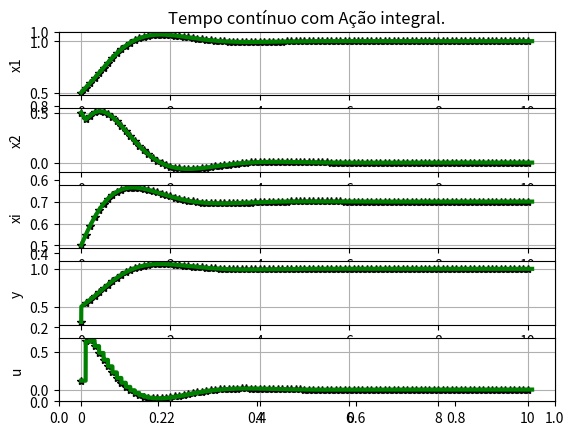
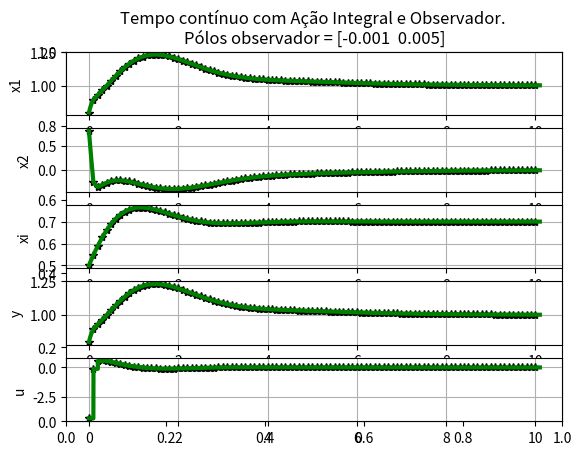
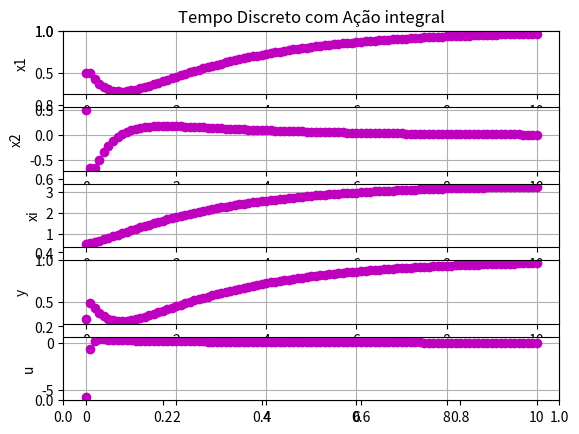
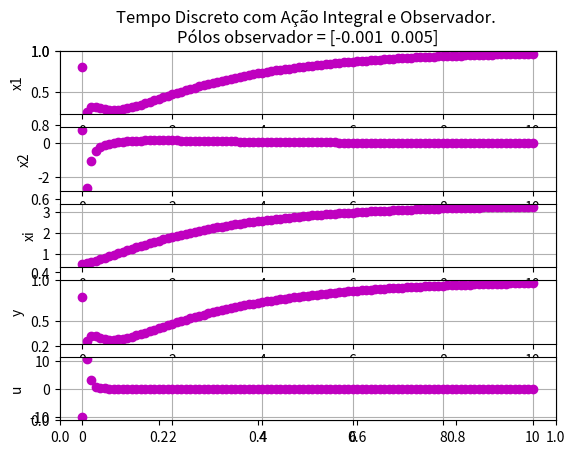

The matplotlib source for these figures, in order:
import numpy as np
import matplotlib.pyplot as plt
from scipy.signal import lti, cont2discrete, place_poles


def continuous_dynamics(xc, uc, Ac, Bc):
    return Ac @ xc + Bc @ uc

def discrete_dynamics(x, u, A, B):
    return A @ x + B @ u

def plot_tempo_continuo(vt, vx, vxi, vu, vy, vtc, vxc, vxic, vuc, vyc):
    
    plt.subplot(5, 1, 1)
    plt.plot(vt, vx[:, 0], '*k', linewidth=1)
    plt.plot(vtc, vxc[:, 0], 'g', linewidth=3)
    plt.grid(True)
    plt.ylabel('x1')

    plt.subplot(5, 1, 2)
    plt.plot(vt, vx[:, 1], '*k', linewidth=1)
    plt.plot(vtc, vxc[:, 1], 'g', linewidth=3)
    plt.grid(True)
    plt.ylabel('x2')

    plt.subplot(5, 1, 3)
    plt.plot(vt, vxi, '*k', linewidth=1)
    plt.plot(vtc, vxic, 'g', linewidth=3)
    plt.grid(True)
    plt.ylabel('xi')

    plt.subplot(5, 1, 4)
    plt.plot(vt, vy, '*k', linewidth=1)
    plt.plot(vtc, vyc, 'g', linewidth=3)
    plt.grid(True)
    plt.ylabel('y')

    plt.subplot(5, 1, 5)
    plt.plot(vt, vu, '*k', linewidth=1)
    plt.plot(vtc, vuc, 'g', linewidth=3)
    plt.grid(True)
    plt.ylabel('u')

def plot_tempo_discreto(vt, vx, vxi, vu, vy):
    plt.subplot(5, 1, 1)
    plt.plot(vt, vx[:, 0], 'om', linewidth=1)
    plt.grid(True)
    plt.ylabel('x1')

    plt.subplot(5, 1, 2)
    plt.plot(vt, vx[:, 1], 'om', linewidth=1)
    plt.grid(True)
    plt.ylabel('x2')

    plt.subplot(5, 1, 3)
    plt.plot(vt, vxi, 'om', linewidth=1)
    plt.grid(True)
    plt.ylabel('xi')

    plt.subplot(5, 1, 4)
    plt.plot(vt, vy, 'om', linewidth=1)
    plt.grid(True)
    plt.ylabel('y')

    plt.subplot(5, 1, 5)
    plt.plot(vt, vu, 'om', linewidth=1)
    plt.grid(True)
    plt.ylabel('u')


# Planta
Ac = np.array([[0, 1], [0, -2]])
Bc = np.array([[0], [2]])
Cc = np.array([[1, 0]])
sysc = lti(Ac, Bc, Cc, 0)
intstep = 1e-3
hc = intstep

##### Discretização #####
h = 0.1
substeps = int(h / hc)
TypeDiscretization = 'ZOH'

if TypeDiscretization == 'Euler':
    # Discretização Euler
    A = np.eye(2) + h * Ac
    B = h * Bc
    C = Cc
elif TypeDiscretization == 'ZOH':
    # Discretização ZOH
    sysZOH = cont2discrete((Ac, Bc, Cc, 0), h, method='zoh')
    A, B, C, D, _ = sysZOH

##### Controlador Ação Integral #####

def matrizes_aumentadas(A, B, C):

    # Cria uma matriz de zeros com as dimensões apropriadas
    zeros_2x1 = np.zeros((len(A), 1))
    zeros_1x1 = np.zeros((1, 1))

    # Construir a matriz aumentada Aa
    Aa = np.block([[A, zeros_2x1],
                   [-C, zeros_1x1]])
    
    Ba = np.block([[B], 
                   [zeros_1x1]])

    Bm = np.block([[zeros_2x1],
                   [1]])

    Ca = np.block([[C, zeros_1x1]])

    return Aa, Ba, Bm, Ca


ym = 1

# Exibir a matriz aumentada Aa
Aa, Ba, Bm, Ca = matrizes_aumentadas(A, B, C)

# Exibir a matriz aumentada Aa
Aac, Bac, Bmc, Cac = matrizes_aumentadas(Ac, Bc, Cc)


Pc = np.array([-2, -3, -5])
Kac = place_poles(Aac, Bac, Pc).gain_matrix
Kc = np.expand_dims(Kac[0][:len(A)], axis=0)
kic = -Kac[0][-1]


P = np.array([-0.1, 0.5, 0.55])
Ka = place_poles(Aa, Ba, P).gain_matrix
K = np.expand_dims(Ka[0][:len(A)], axis=0)
ki = -Ka[0][-1]


##### Observador #####
P_observer = np.array([-0.001, 0.005])
Pc_observer = P_observer

# Projeto do observador de estados para o sistema contínuo
Lc = place_poles(Ac.T, Cc.T, Pc_observer).gain_matrix.T

# Projeto do observador de estados para o sistema discreto
L = place_poles(A.T, C.T, P_observer).gain_matrix.T

##### Logs #####
## Contínuo
vtc, vxc, vuc, vxic, vyc = [], [], [], [], []
vthc, vxhc, vuhc, vxihc, vyhc = [], [], [], [], []

# Contínuo com Observador
vtc_hat, vxc_hat, vuc_hat, vyc_hat = [], [], [], []
vthc_hat, vxhc_hat, vuhc_hat, vyhc_hat = [], [], [], []

## Discreto
vt, vx, vxi, vu, vy = [], [], [], [], []

# Discreto com Observador
vt_hat, vx_hat, vu_hat, vy_hat = [], [], [], []

##### Simulação #####
# Contínuo
xc = np.array([0.5, 0.5]).reshape(-1, 1)
xic = 0.5       # aleatório
yc = 0.3        # aleatório
yc_hat = 0.8    # aleatório
yhc = yc
yhc_hat = yc_hat
xhc = xc
xihc = xic

xc_hat = np.array([0.8, 0.8]).reshape(-1, 1) # Inicialização do estado estimado
xhc_hat = xc_hat

# Discreto
x = xc
xi = xic
y = yc 
y_hat = yc_hat
x_hat = xhc_hat  
tc = 0
t = tc


while t < 10:
    uhc = -K @ xhc + kic*xic
    uhc_hat = -K @ xhc_hat + kic*xic

    u = -K @ x + ki*xi
    u_hat = -K @ x_hat + ki*xi
    
    ## Logs
    # Log pontos discretos do contínuo
    vthc.append(tc)
    vuhc.append(uhc.item())  # Convertendo para um valor escalar
    vxhc.append(xhc.flatten())  # Convertendo para um vetor 1D
    vxihc.append(xihc) 
    vyhc.append(yhc)

    # Log pontos discretos do discreto
    vt.append(t)
    vu.append(u.item())  
    vx.append(x.flatten()) 
    vxi.append(xi) 
    vy.append(y)

    # Log pontos discretos do contínuo com observador
    vuhc_hat.append(uhc_hat.item())  
    vxhc_hat.append(xhc_hat.flatten())  
    vyhc_hat.append(yhc_hat) 

    # Log pontos discretos do discreto com observador
    vu_hat.append(u_hat.item())  
    vx_hat.append(x_hat.flatten()) 
    vy_hat.append(y_hat) 

    #### Próximo estado ####

    ### 1 - MODO CONTÍNUO ###
    uc = uhc  # ZOH
    uc_hat = uhc_hat
    for _ in range(substeps):
        # Log pontos contínuos
        vtc.append(tc)
        vuc.append(uc.item())  # Convertendo para um valor escalar
        vxc.append(xc.flatten())  # Convertendo para um vetor 1D
        vxic.append(xic)  
        vyc.append(yc)  

        # Com observador
        vuc_hat.append(uc_hat.item()) 
        vxc_hat.append(xc_hat.flatten())
        vyc_hat.append(yc_hat)  

        # Integração
        xc = xc + hc * continuous_dynamics(xc, uc, Ac, Bc)
        
        # Atualizando o observador
        yc = (Cc @ xc)[0][0]
        xc_hat = xc_hat + hc * continuous_dynamics(xc_hat, uc_hat, Ac, Bc) + hc * Lc @ (yc - Cc @ xc_hat)
        yc_hat = (Cc @ xc_hat)[0][0]

        xic = xic + hc*(ym - yc)
        
        tc += hc

    xhc = xc
    xihc = xic
    xhc_hat = xc_hat
    yhc_hat = yc_hat
    yhc = yc
 
    ### 2 - MODO DISCRETO ### 
        
    # Atualizando o estado real
    x = discrete_dynamics(x, u, A, B)
    y = (C @ x)[0][0]
    xi = xi + h*(ym - y)
    
    # Atualizando o observador
    x_hat = A @ x_hat + B @ u + L @ (y - C @ x_hat)
    y_hat = (C @ x_hat)[0][0]
    t += h

# Convertendo listas para arrays numpy para plotagem
vx = np.array(vx)
vxhc = np.array(vxhc)
vxc = np.array(vxc)
vx_hat = np.array(vx_hat)
vxhc_hat = np.array(vxhc_hat)
vxc_hat = np.array(vxc_hat)
vxi = np.array(vxi)

# Plotagem 

# 1 - Tempo contínuo.
plt.figure(1)
plt.title("Tempo contínuo com Ação integral.")
plot_tempo_continuo(vthc, vxhc, vxihc, vuhc, vyhc, vtc, vxc, vxic, vuc, vyc)

plt.figure(2)
plt.title(f"Tempo contínuo com Ação Integral e Observador. \nPólos observador = {P_observer}")
plot_tempo_continuo(vthc, vxhc_hat, vxihc, vuhc_hat, vyhc_hat, vtc, vxc_hat, vxic, vuc_hat, vyc_hat)


# 2 - Tempo discreto.
plt.figure(3)
plt.title(f"Tempo Discreto com Ação integral")
plot_tempo_discreto(vt, vx, vxi, vu, vy)

plt.figure(4)
plt.title(f"Tempo Discreto com Ação Integral e Observador. \nPólos observador = {Pc_observer}")
plot_tempo_discreto(vt, vx_hat, vxi, vu_hat, vy_hat)

plt.show()
